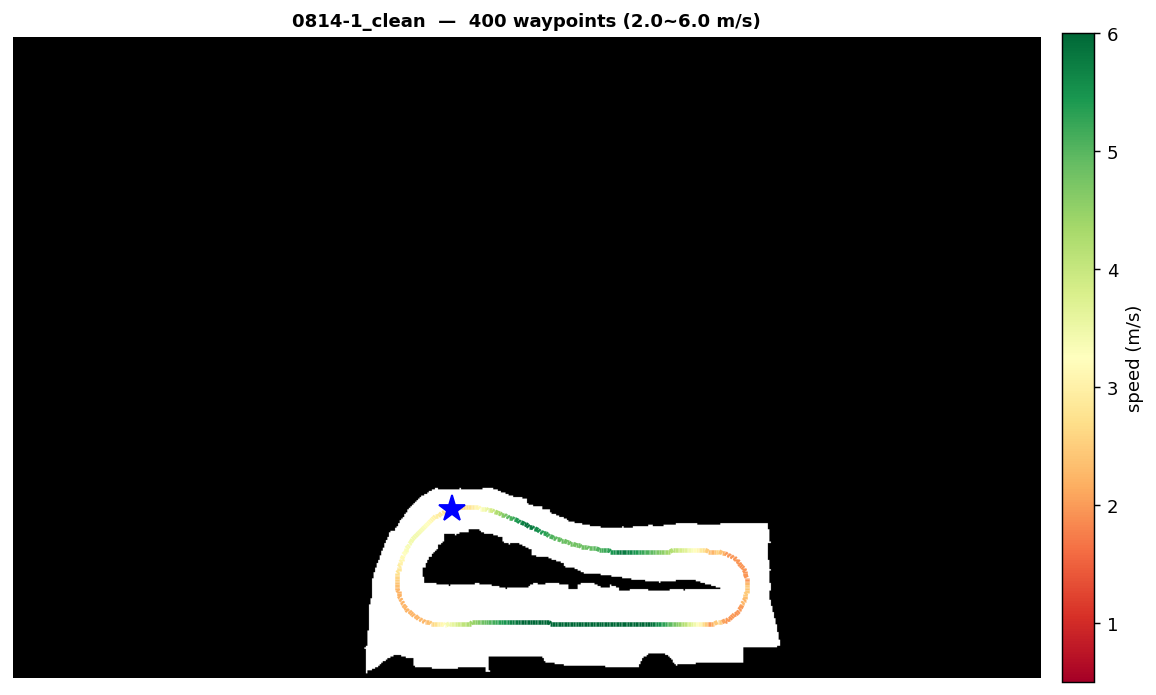

The file beside this chart, header and first rows:
x, y, speed
1.816, 4.08, 2.893
1.754, 4.061, 2.803
1.692, 4.04, 2.61
1.631, 4.016, 2.668
1.57, 3.989, 2.727
1.51, 3.961, 2.785
1.45, 3.93, 2.844
1.39, 3.897, 2.901
1.331, 3.863, 2.958
1.273, 3.826, 3.013
1.215, 3.787, 3.066
1.158, 3.747, 3.116
1.102, 3.704, 3.164
1.046, 3.66, 3.209
0.9918, 3.615, 3.251
0.9382, 3.567, 3.288
0.8855, 3.519, 3.322
0.8338, 3.469, 3.352
0.7832, 3.417, 3.377
0.7336, 3.364, 3.397
0.6852, 3.31, 3.412
0.6381, 3.255, 3.422
0.5921, 3.199, 3.428
0.5475, 3.141, 3.428
0.5043, 3.083, 3.422
0.4624, 3.024, 3.412
0.4220, 2.964, 3.397
0.3831, 2.903, 3.377
0.3457, 2.842, 3.351
0.3099, 2.78, 3.321
0.2758, 2.717, 3.287
0.2434, 2.654, 3.248
0.2127, 2.59, 3.206
0.1839, 2.526, 3.16
0.1569, 2.462, 3.11
0.1317, 2.397, 3.057
0.1086, 2.333, 3.002
0.0874, 2.268, 2.944
0.0682, 2.203, 2.885
0.0512, 2.139, 2.824
0.0363, 2.074, 2.763
0.0236, 2.01, 2.7
0.0131, 1.945, 2.638
0.0050, 1.881, 2.576
-0.0008, 1.818, 2.515
-0.0043, 1.755, 2.456
-0.0052, 1.692, 2.398
-0.0037, 1.63, 2.343
0.0003, 1.569, 2.29
0.0069, 1.508, 2.247
0.0162, 1.449, 2.222
0.0281, 1.389, 2.214
0.0426, 1.331, 2.212
0.0597, 1.274, 2.211
0.0792, 1.218, 2.212
0.1011, 1.163, 2.212
0.1254, 1.109, 2.214
0.1520, 1.057, 2.215
0.1808, 1.006, 2.217
0.2119, 0.9558, 2.219
... 340 more rows
